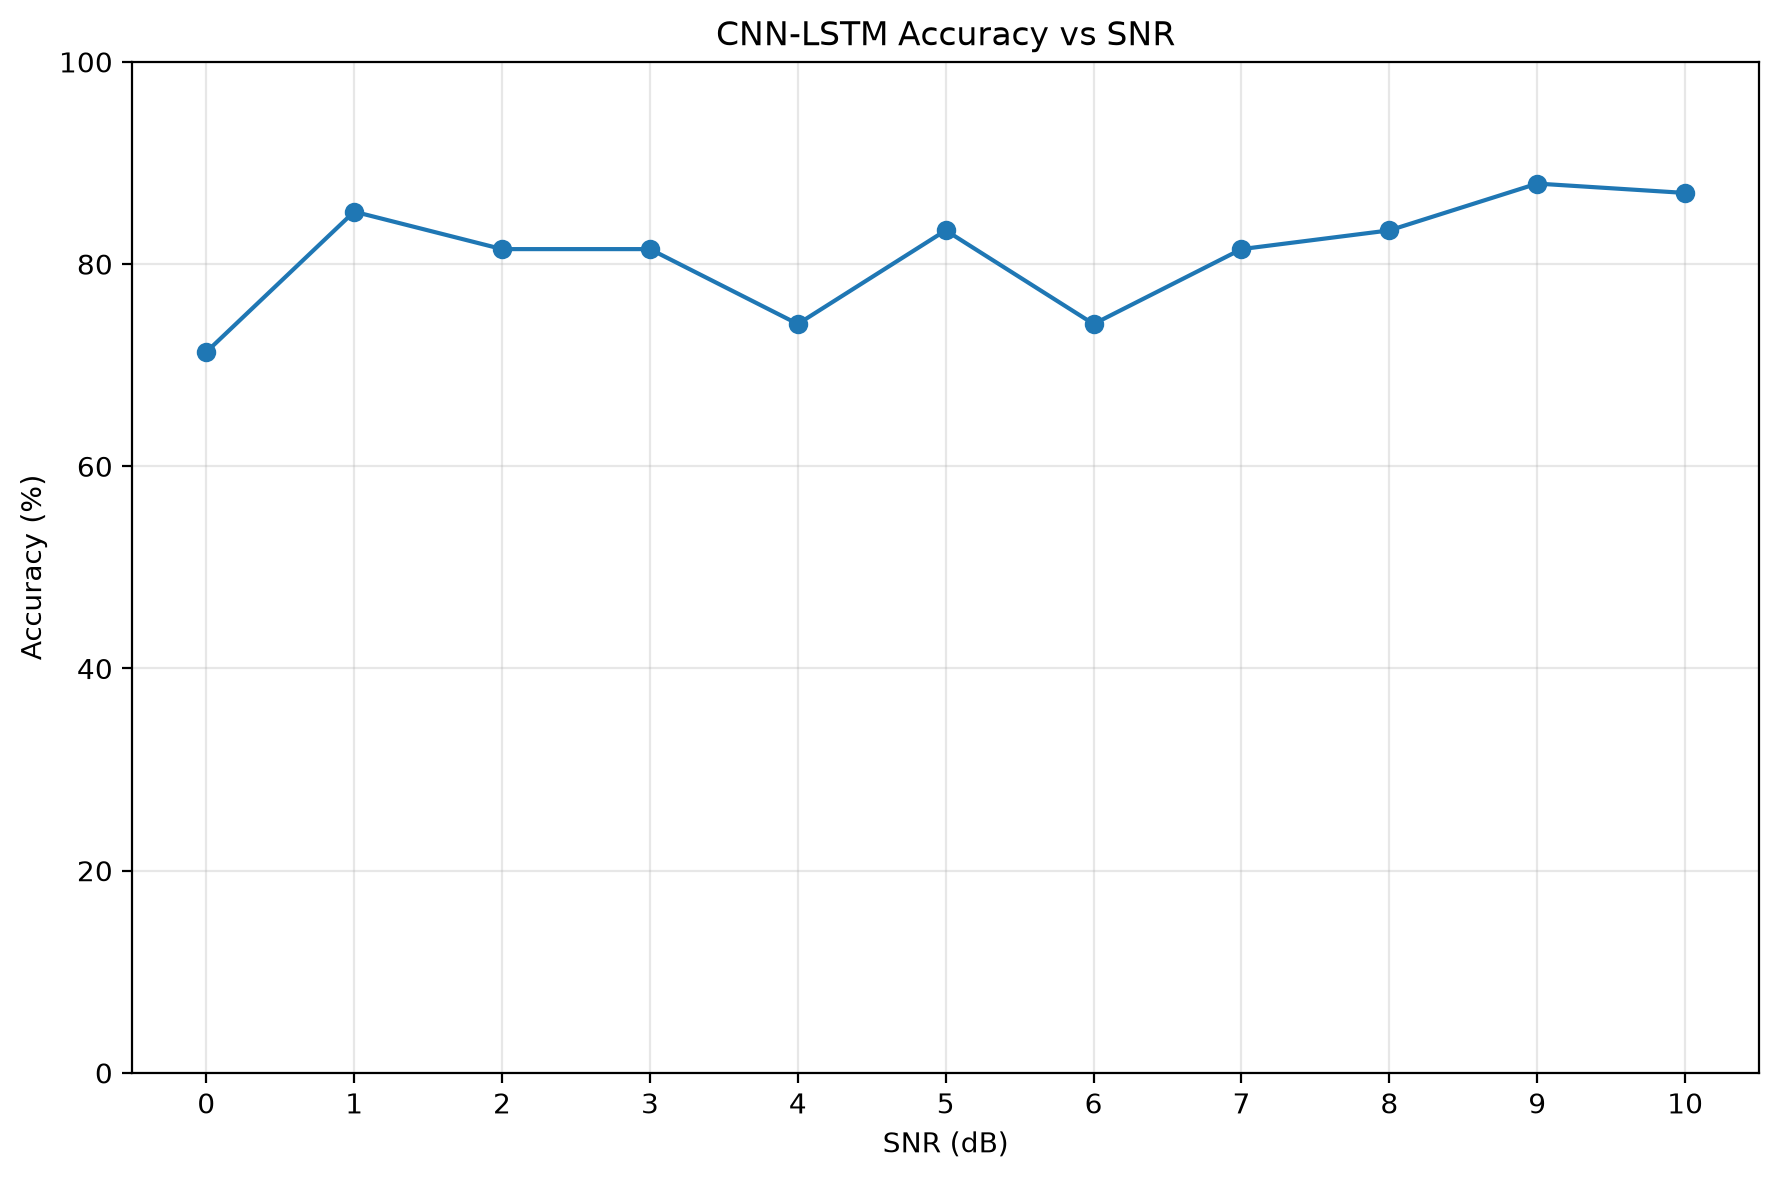

The table this chart was drawn from, first rows:
SNR_dB, Accuracy
0, 0.713
1, 0.8519
2, 0.8148
3, 0.8148
4, 0.7407
5, 0.8333
6, 0.7407
7, 0.8148
8, 0.8333
9, 0.8796
10, 0.8704
